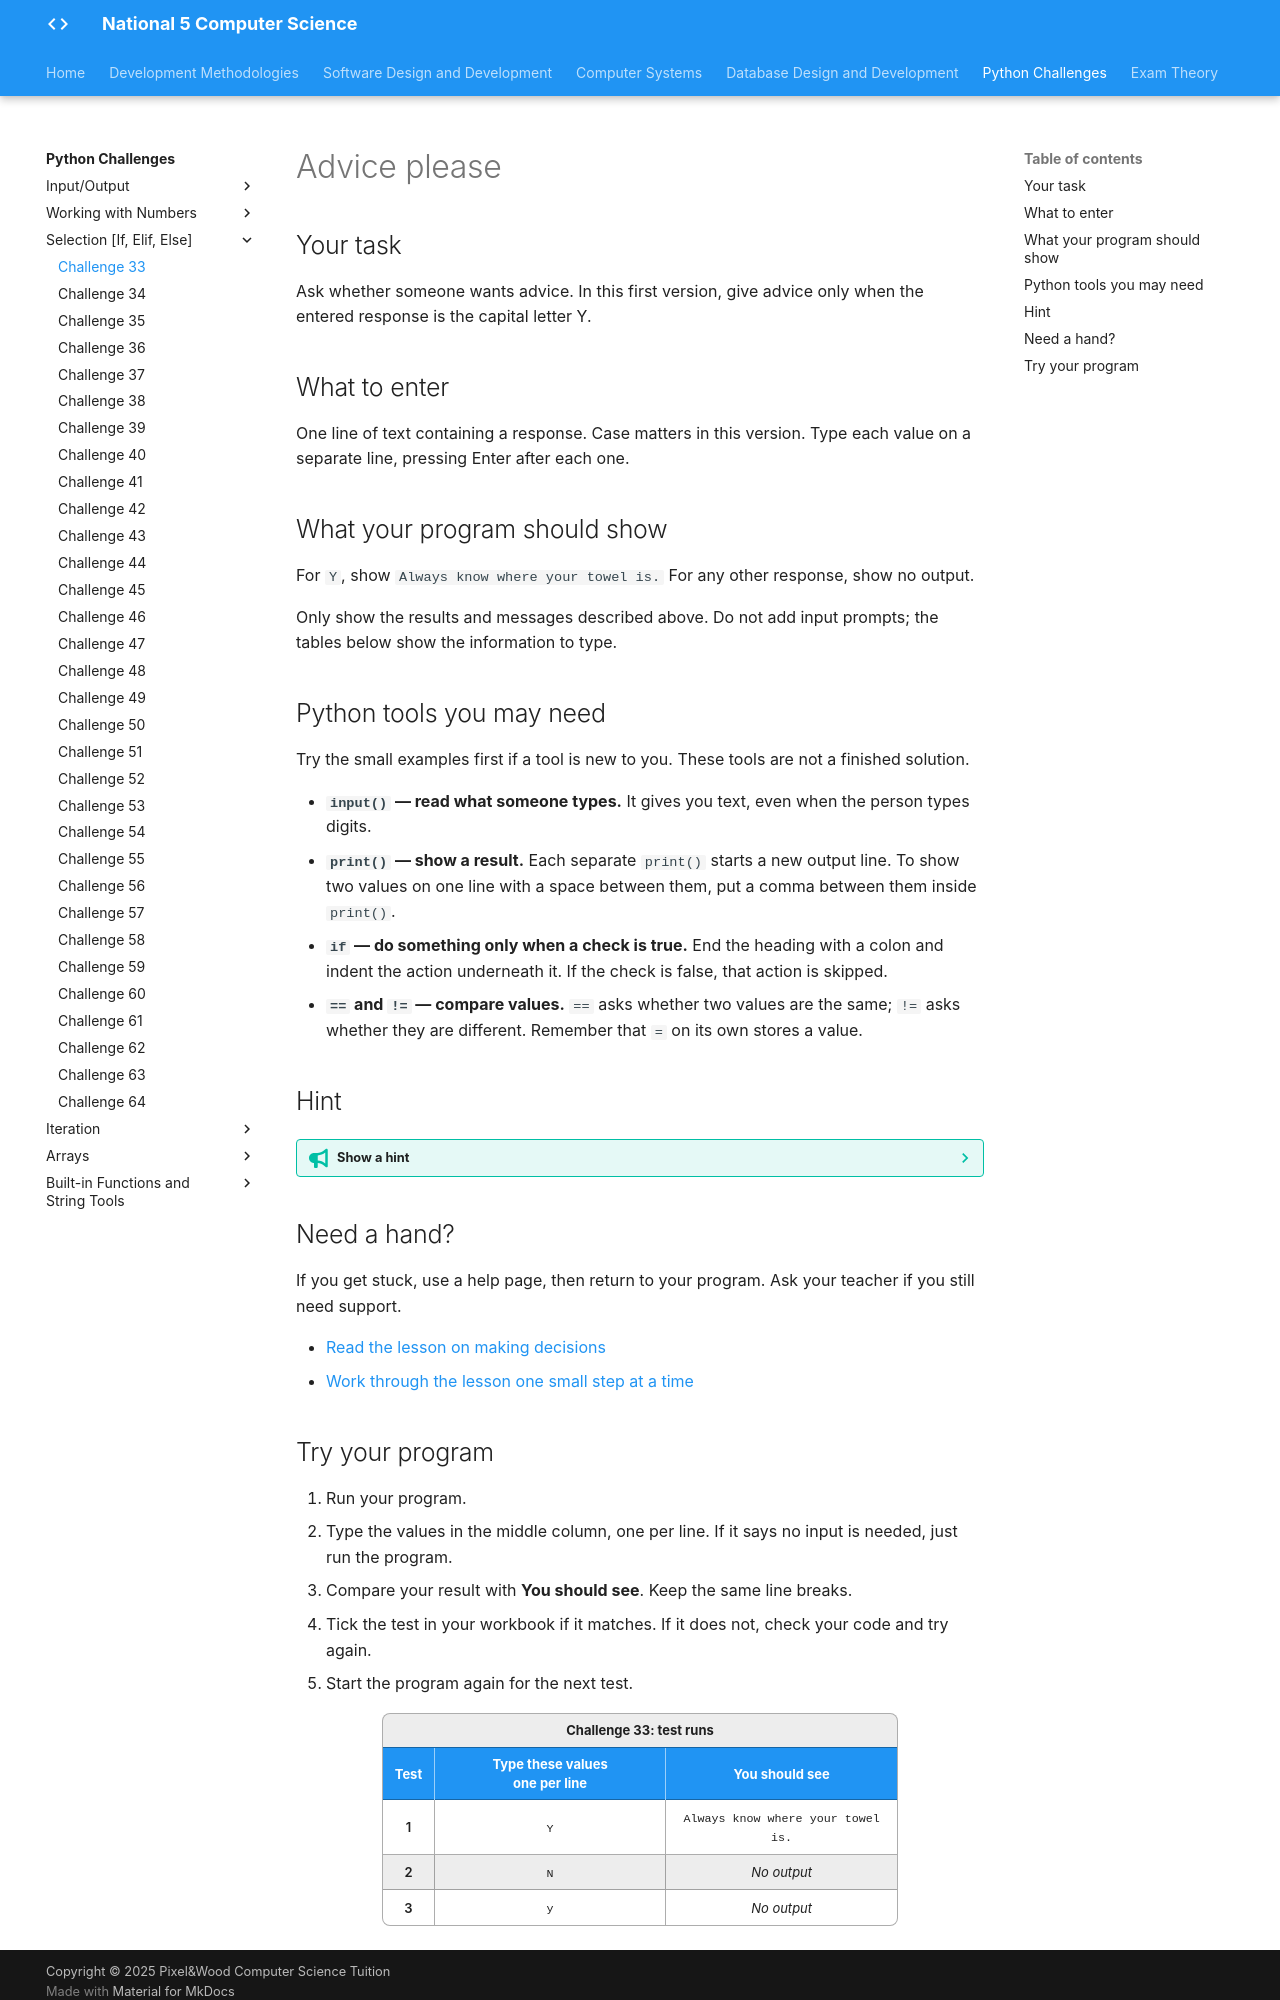

repository: Mr-Wood-CS/LN-National-5 · page: python-challenges/tasks/Challenge 33/index.html · generator: mkdocs

# Advice please

## Your task

Ask whether someone wants advice. In this first version, give advice only when the entered response is the capital letter Y.

## What to enter

One line of text containing a response. Case matters in this version. Type each value on a separate line, pressing Enter after each one.

## What your program should show

For `Y`, show `Always know where your towel is.` For any other response, show no output.

Only show the results and messages described above. Do not add input prompts; the tables below show the information to type.

## Python tools you may need

Try the small examples first if a tool is new to you. These tools are not a finished solution.

- **`input()` — read what someone types.** It gives you text, even when the person types digits.
- **`print()` — show a result.** Each separate `print()` starts a new output line. To show two values on one line with a space between them, put a comma between them inside `print()`.
- **`if` — do something only when a check is true.** End the heading with a colon and indent the action underneath it. If the check is false, that action is skipped.
- **`==` and `!=` — compare values.** `==` asks whether two values are the same; `!=` asks whether they are different. Remember that `=` on its own stores a value.

## Hint

??? tip "Show a hint"

    This task has an action for only one response. You do not need to invent a second message for the other responses.

## Need a hand?

If you get stuck, use a help page, then return to your program. Ask your teacher if you still need support.

- [Read the lesson on making decisions](https://snakify.org/lessons/if_then_else_conditions/)
- [Work through the lesson one small step at a time](https://snakify.org/lessons/if_then_else_conditions/steps/1/)
